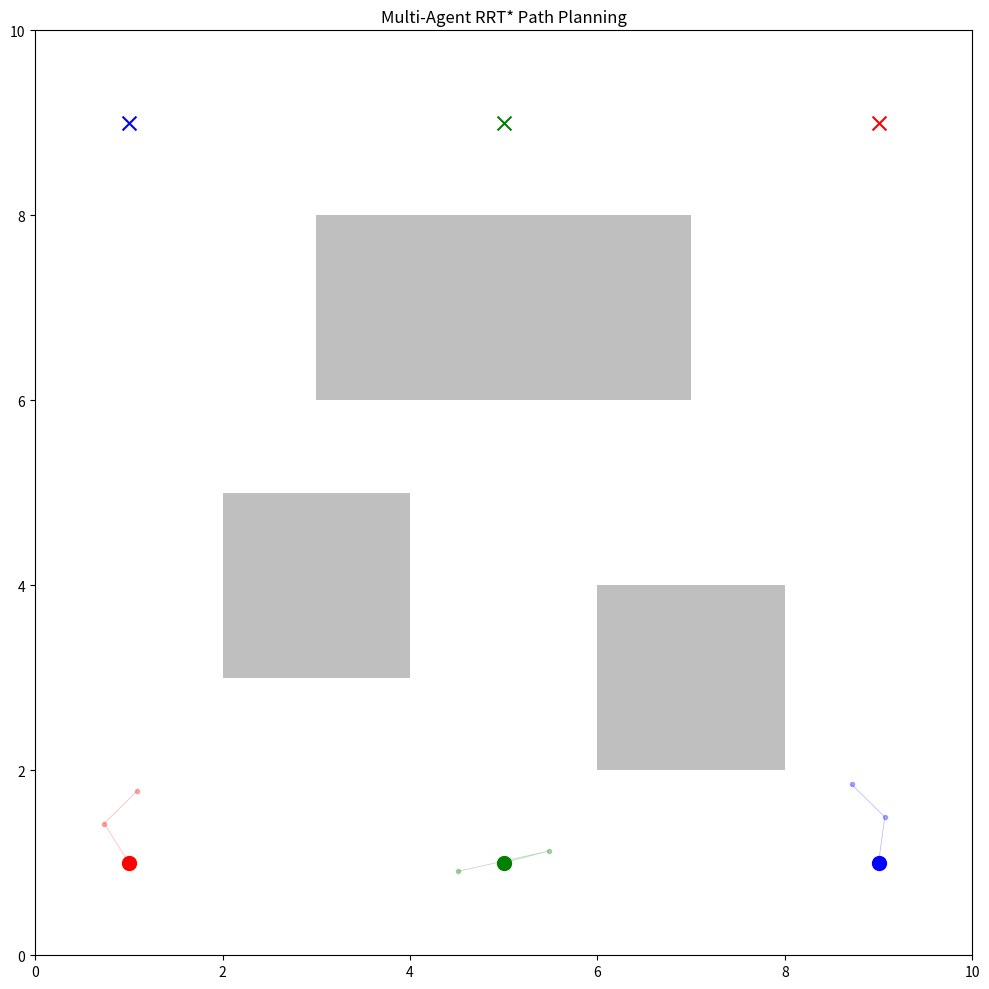

Write the Python code that produced this figure.
import numpy as np
import matplotlib.pyplot as plt
from scipy.spatial import KDTree
import matplotlib.animation as animation

# Parameters
NUM_AGENTS = 3
MAP_SIZE = (10, 10)
START_POSITIONS = [np.array([1.0, 1.0]), np.array([5.0, 1.0]), np.array([9.0, 1.0])]
GOAL_POSITIONS = [np.array([9.0, 9.0]), np.array([5.0, 9.0]), np.array([1.0, 9.0])]
AGENT_RADIUS = 0.5
STEP_SIZE = 0.5
MAX_ITER = 1000
REWIRE_RADIUS = 1.5
OBSTACLES = [(2.0, 3.0, 4.0, 5.0), (6.0, 2.0, 8.0, 4.0), (3.0, 6.0, 7.0, 8.0)]


def normalized(v):
    norm = np.linalg.norm(v)
    return v / norm if norm > 0 else v


def is_point_in_obstacle(point, obstacles):
    point = np.array(point)
    for (x1, y1, x2, y2) in obstacles:
        if x1 <= point[0] <= x2 and y1 <= point[1] <= y2:
            return True
    return False


def line_segments_intersect(a1, a2, b1, b2):
    """Check if line segments a1-a2 and b1-b2 intersect"""
    a1 = np.array(a1, dtype=np.float64)
    a2 = np.array(a2, dtype=np.float64)
    b1 = np.array(b1, dtype=np.float64)
    b2 = np.array(b2, dtype=np.float64)

    # Vector calculations
    v1 = a2 - a1
    v2 = b2 - b1
    v3 = b1 - a1

    # Cross products
    cross_v1_v2 = np.cross(v1, v2)

    # Handle parallel lines case
    if np.abs(cross_v1_v2.item()) < 1e-6:  # Using .item() to get scalar value
        return False

    t = np.cross(v3, v2) / cross_v1_v2
    u = np.cross(v3, v1) / cross_v1_v2

    return (0 <= t <= 1) and (0 <= u <= 1)


def line_rect_intersect(p1, p2, rect):
    """Check if line segment p1-p2 intersects rectangle rect=(x1,y1,x2,y2)"""
    p1 = np.array(p1, dtype=np.float64)
    p2 = np.array(p2, dtype=np.float64)
    x1, y1, x2, y2 = rect

    if is_point_in_obstacle(p1, [rect]) or is_point_in_obstacle(p2, [rect]):
        return True

    edges = [
        (np.array([x1, y1], dtype=np.float64), np.array([x2, y1], dtype=np.float64)),  # Bottom
        (np.array([x2, y1], dtype=np.float64), np.array([x2, y2], dtype=np.float64)),  # Right
        (np.array([x2, y2], dtype=np.float64), np.array([x1, y2], dtype=np.float64)),  # Top
        (np.array([x1, y2], dtype=np.float64), np.array([x1, y1], dtype=np.float64))  # Left
    ]

    for edge_start, edge_end in edges:
        if line_segments_intersect(p1, p2, edge_start, edge_end):
            return True
    return False


def is_line_in_obstacle(start, end, obstacles):
    for obstacle in obstacles:
        if line_rect_intersect(start, end, obstacle):
            return True
    return False


def run_visualization():
    fig, ax = plt.subplots(figsize=(10, 10))
    ax.set_xlim(0, MAP_SIZE[0])
    ax.set_ylim(0, MAP_SIZE[1])
    ax.set_title("Multi-Agent RRT* Path Planning")
    colors = ['red', 'green', 'blue']

    # Draw obstacles
    for (x1, y1, x2, y2) in OBSTACLES:
        ax.fill([x1, x2, x2, x1], [y1, y1, y2, y2], 'gray', alpha=0.5)

    # Initialize agents
    agents = []
    for i in range(NUM_AGENTS):
        # Plot start and goal
        ax.scatter(*START_POSITIONS[i], color=colors[i], marker='o', s=100)
        ax.scatter(*GOAL_POSITIONS[i], color=colors[i], marker='x', s=100)

        # Initialize tree and path lines
        tree_line, = ax.plot([], [], '.-', color=colors[i], alpha=0.3, lw=0.5)
        path_line, = ax.plot([], [], '-', color=colors[i], lw=2)
        agents.append({
            'tree': KDTree([START_POSITIONS[i]]),
            'nodes': [START_POSITIONS[i]],
            'parents': [0],
            'path': None,
            'tree_line': tree_line,
            'path_line': path_line
        })

    def update(frame):
        for i, agent in enumerate(agents):
            if agent['path'] is not None:
                continue

            # RRT* iteration
            random_point = np.random.uniform(low=[0, 0], high=MAP_SIZE) if np.random.random() > 0.1 else GOAL_POSITIONS[
                i]
            nearest_idx = agent['tree'].query(random_point)[1]
            nearest_node = agent['nodes'][nearest_idx]

            direction = normalized(random_point - nearest_node)
            new_node = nearest_node + direction * STEP_SIZE

            if (not is_point_in_obstacle(new_node, OBSTACLES) and
                    not is_line_in_obstacle(nearest_node, new_node, OBSTACLES)):

                # Add new node to tree
                new_node_idx = len(agent['nodes'])
                agent['nodes'].append(new_node)
                agent['parents'].append(nearest_idx)
                agent['tree'] = KDTree(agent['nodes'])

                # Update tree visualization
                x_data = [agent['nodes'][j][0] for j in range(len(agent['nodes']))]
                y_data = [agent['nodes'][j][1] for j in range(len(agent['nodes']))]
                agent['tree_line'].set_data(x_data, y_data)

                # Check if goal reached
                if np.linalg.norm(new_node - GOAL_POSITIONS[i]) < STEP_SIZE:
                    path = []
                    current_idx = new_node_idx
                    while True:
                        path.append(agent['nodes'][current_idx])
                        if current_idx == 0:
                            break
                        current_idx = agent['parents'][current_idx]
                    agent['path'] = path[::-1]
                    path_array = np.array(agent['path'])
                    agent['path_line'].set_data(path_array[:, 0], path_array[:, 1])

        return [agent['tree_line'] for agent in agents] + [agent['path_line'] for agent in agents]

    ani = animation.FuncAnimation(fig, update, frames=MAX_ITER, interval=50, blit=True)
    plt.tight_layout()
    plt.show()
    return ani


if __name__ == "__main__":
    ani = run_visualization()
    # To save the animation (uncomment):
    # ani.save('multi_agent_rrt_star.mp4', writer='ffmpeg', fps=30)